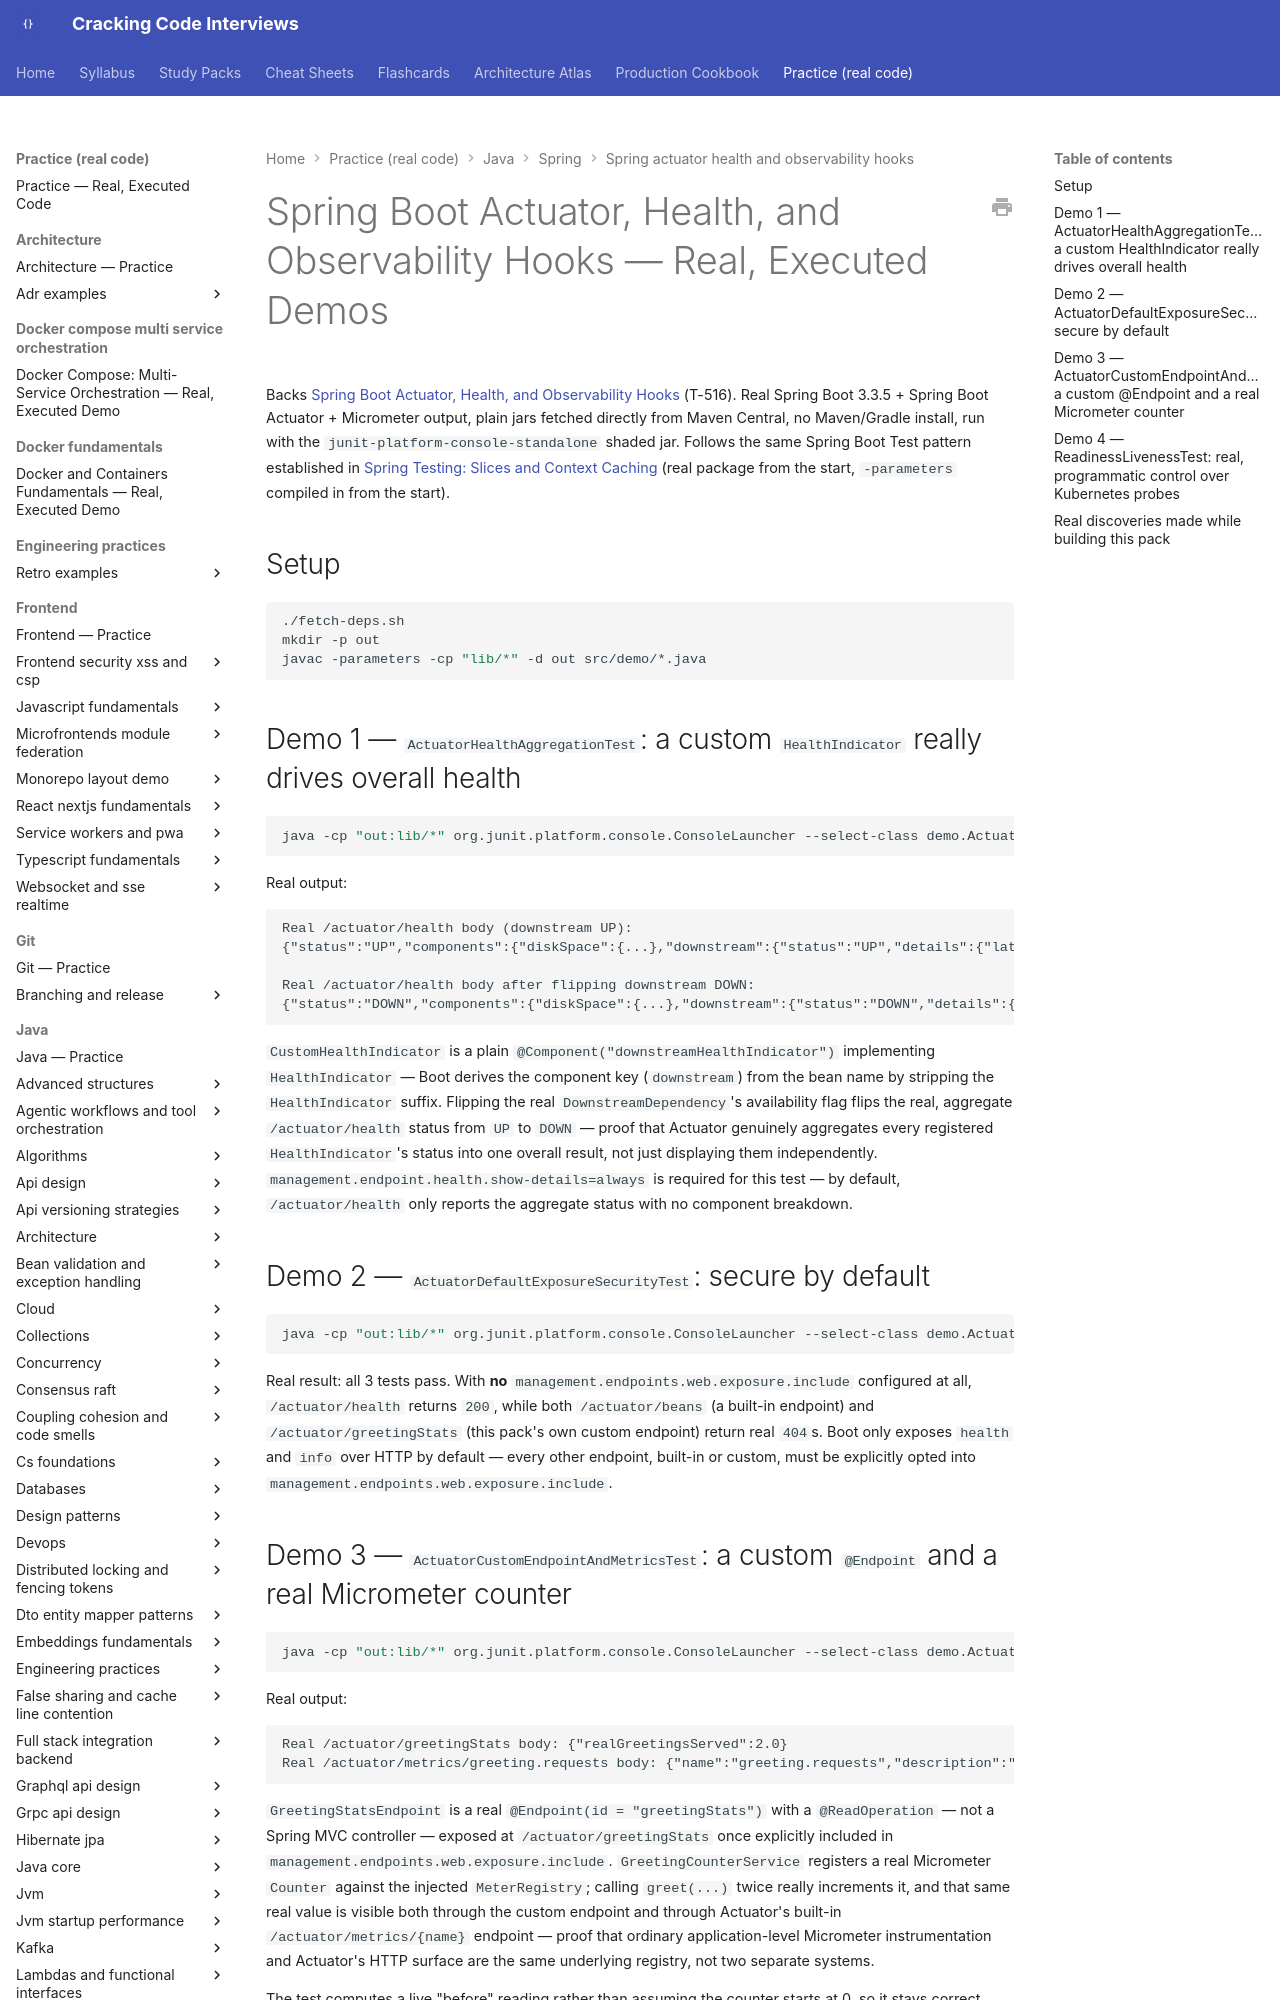

repository: JuanMelendres/cracking-code-interviews · page: practice/java/spring/spring-actuator-health-and-observability-hooks/index.html · generator: mkdocs

# Spring Boot Actuator, Health, and Observability Hooks — Real, Executed Demos

Backs [Spring Boot Actuator, Health, and Observability Hooks](../../../../syllabus/05-spring/spring-actuator-health-and-observability-hooks.md)
(T-516). Real Spring Boot 3.3.5 + Spring Boot Actuator + Micrometer output,
plain jars fetched directly from Maven Central, no Maven/Gradle install, run
with the `junit-platform-console-standalone` shaded jar. Follows the same
Spring Boot Test pattern established in
[Spring Testing: Slices and Context Caching](../spring-testing-slices-and-context-caching/README.md)
(real package from the start, `-parameters` compiled in from the start).

## Setup

```bash
./fetch-deps.sh
mkdir -p out
javac -parameters -cp "lib/*" -d out src/demo/*.java
```

## Demo 1 — `ActuatorHealthAggregationTest`: a custom `HealthIndicator` really drives overall health

```bash
java -cp "out:lib/*" org.junit.platform.console.ConsoleLauncher --select-class demo.ActuatorHealthAggregationTest
```

Real output:

```
Real /actuator/health body (downstream UP):
{"status":"UP","components":{"diskSpace":{...},"downstream":{"status":"UP","details":{"latencyMs":12}},"ping":{"status":"UP"}}}

Real /actuator/health body after flipping downstream DOWN:
{"status":"DOWN","components":{"diskSpace":{...},"downstream":{"status":"DOWN","details":{"reason":"downstream dependency unreachable"}},"ping":{"status":"UP"}}}
```

`CustomHealthIndicator` is a plain `@Component("downstreamHealthIndicator")`
implementing `HealthIndicator` — Boot derives the component key (`downstream`)
from the bean name by stripping the `HealthIndicator` suffix. Flipping the real
`DownstreamDependency`'s availability flag flips the real, aggregate
`/actuator/health` status from `UP` to `DOWN` — proof that Actuator genuinely
aggregates every registered `HealthIndicator`'s status into one overall result,
not just displaying them independently. `management.endpoint.health.show-details=always`
is required for this test — by default, `/actuator/health` only reports the
aggregate status with no component breakdown.
